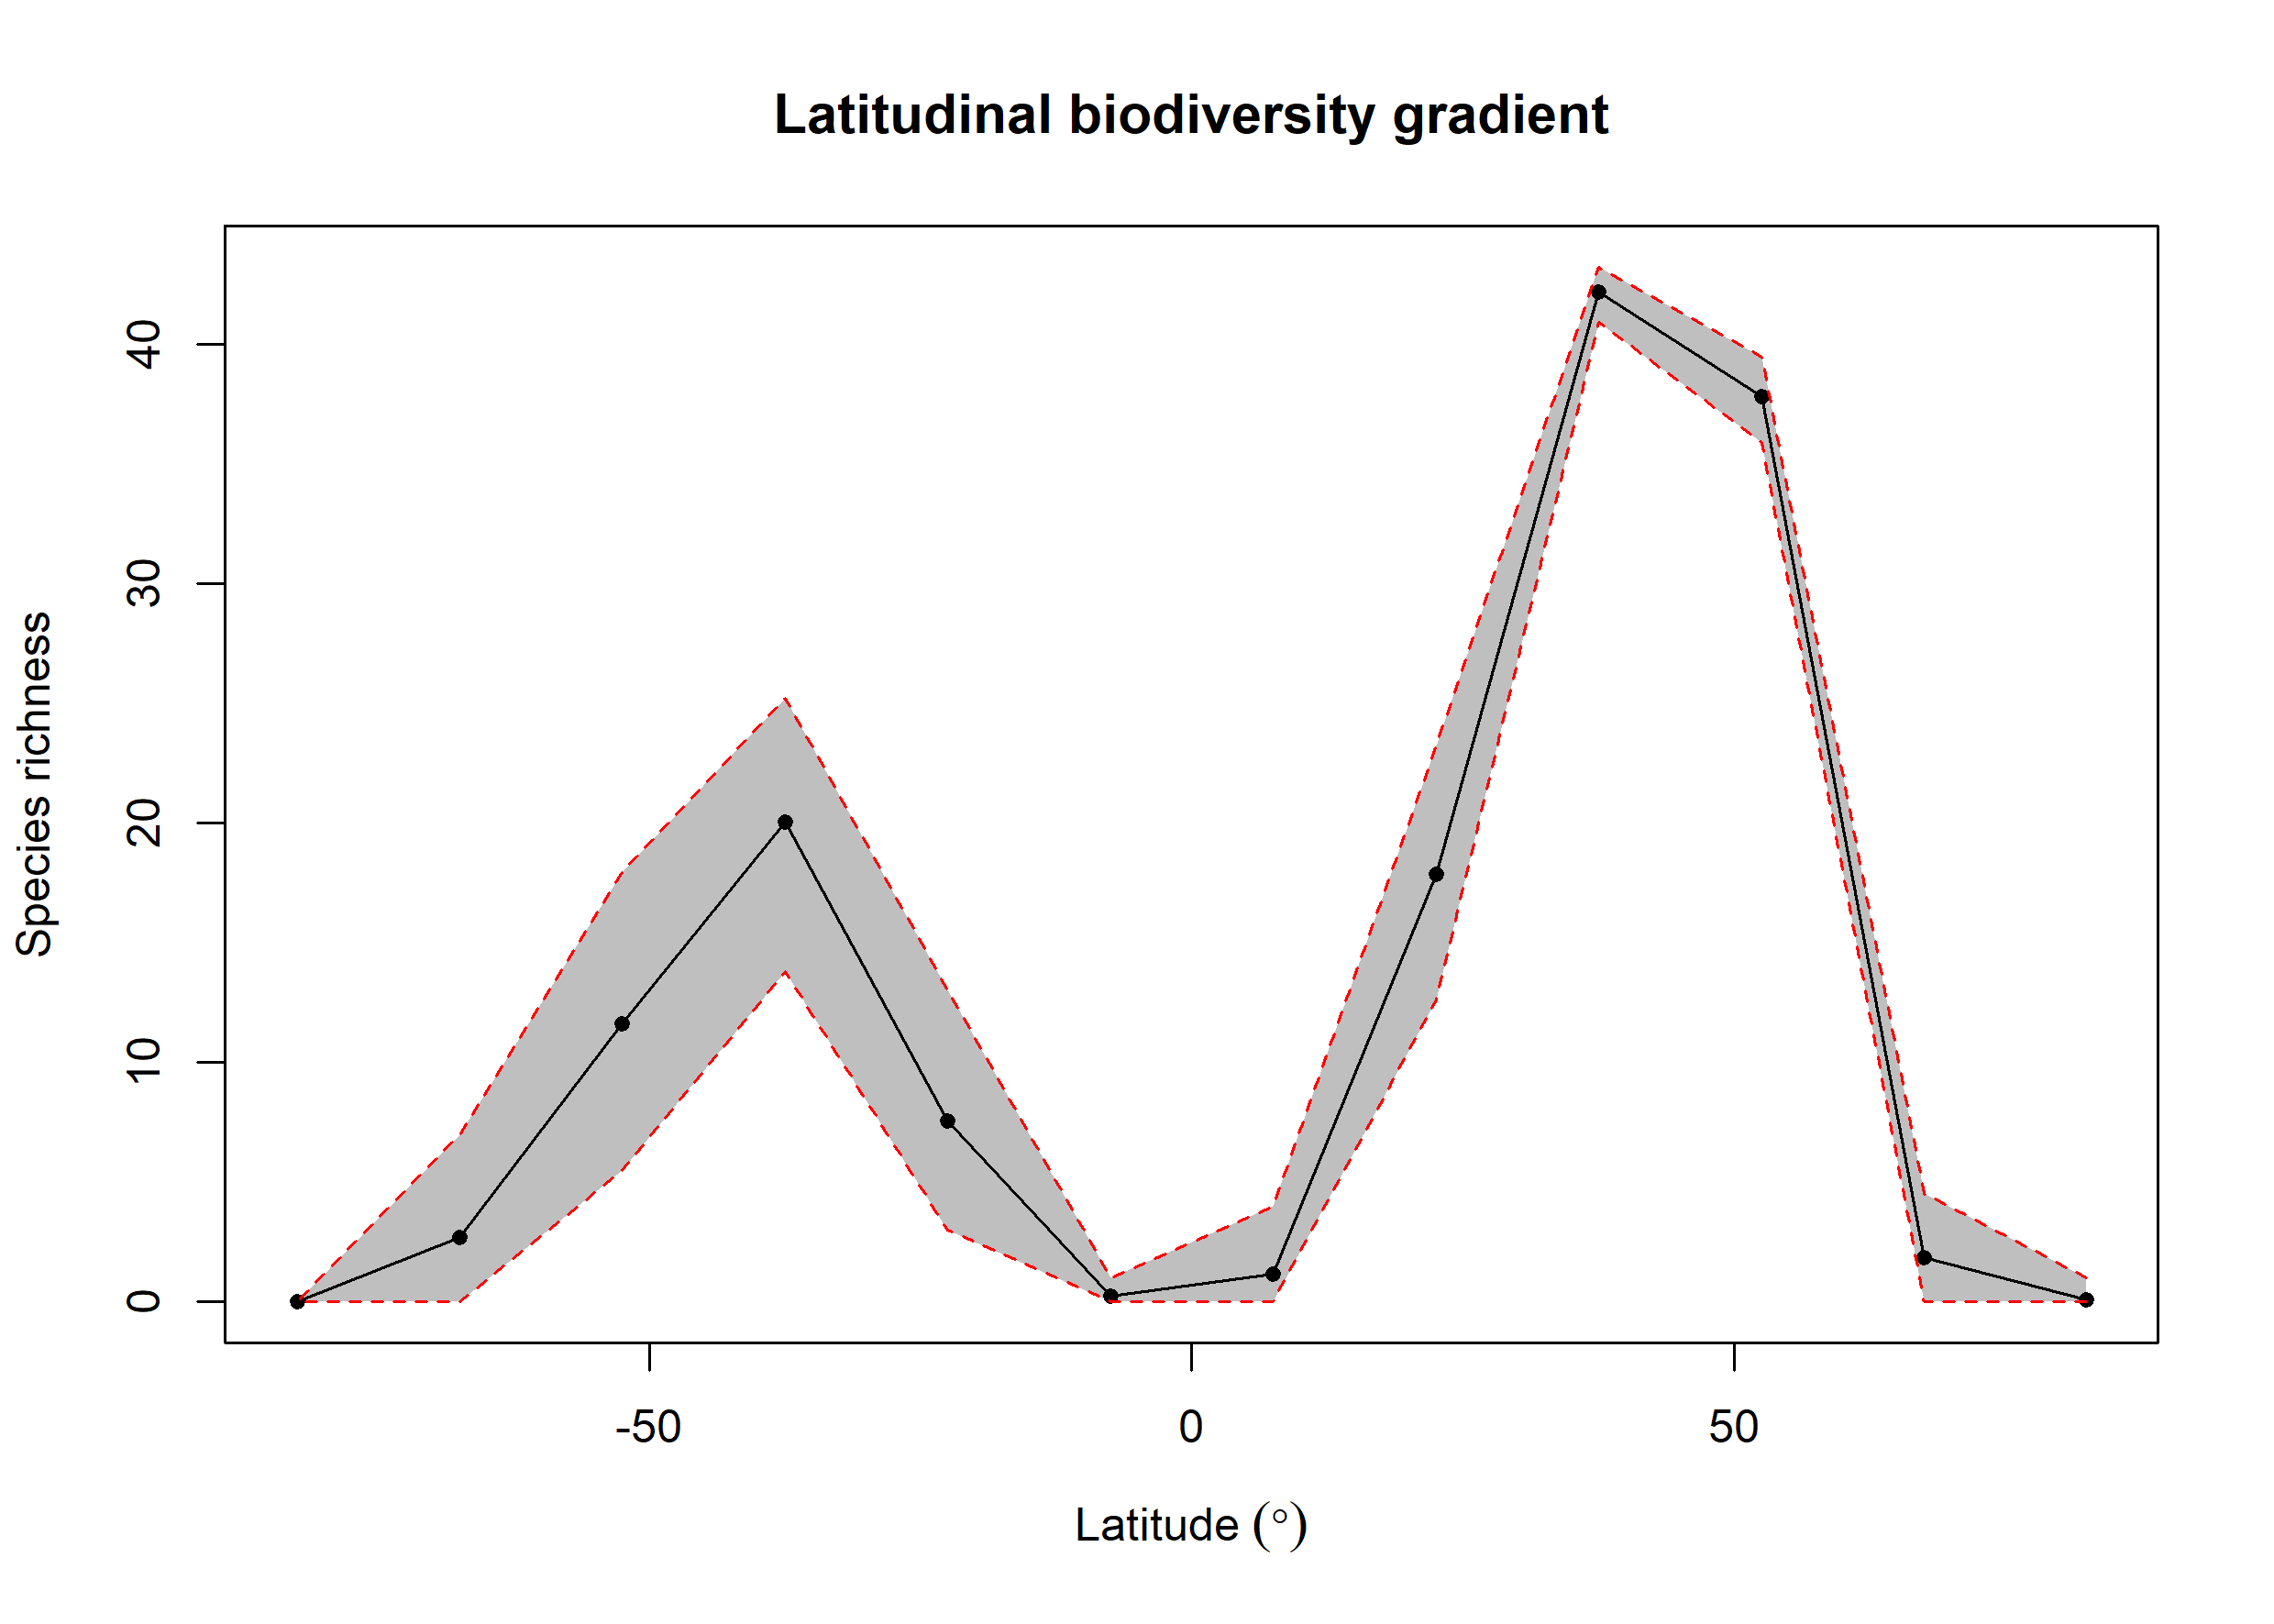

The file beside this chart, header and first rows:
bin, max, min, mid, hemisphere, mean_richness, CI.Lower, CI.Upper
1, 90, 75, 82.5, N, 0.1, 0, 1
2, 75, 60, 67.5, N, 1.85, 0, 4.52
3, 60, 45, 52.5, N, 37.82, 35.92, 39.47
4, 45, 30, 37.5, N, 42.18, 40.93, 43.24
5, 30, 15, 22.5, N, 17.85, 12.61, 23.21
6, 15, 0, 7.5, N, 1.17, 0, 4
7, 0, -15, -7.5, S, 0.24, 0, 1
8, -15, -30, -22.5, S, 7.561, 3, 13.05
9, -30, -45, -37.5, S, 20.06, 13.8, 25.23
10, -45, -60, -52.5, S, 11.61, 5.475, 17.94
11, -60, -75, -67.5, S, 2.7, 0, 7
12, -75, -90, -82.5, S, NA, NA, NA
